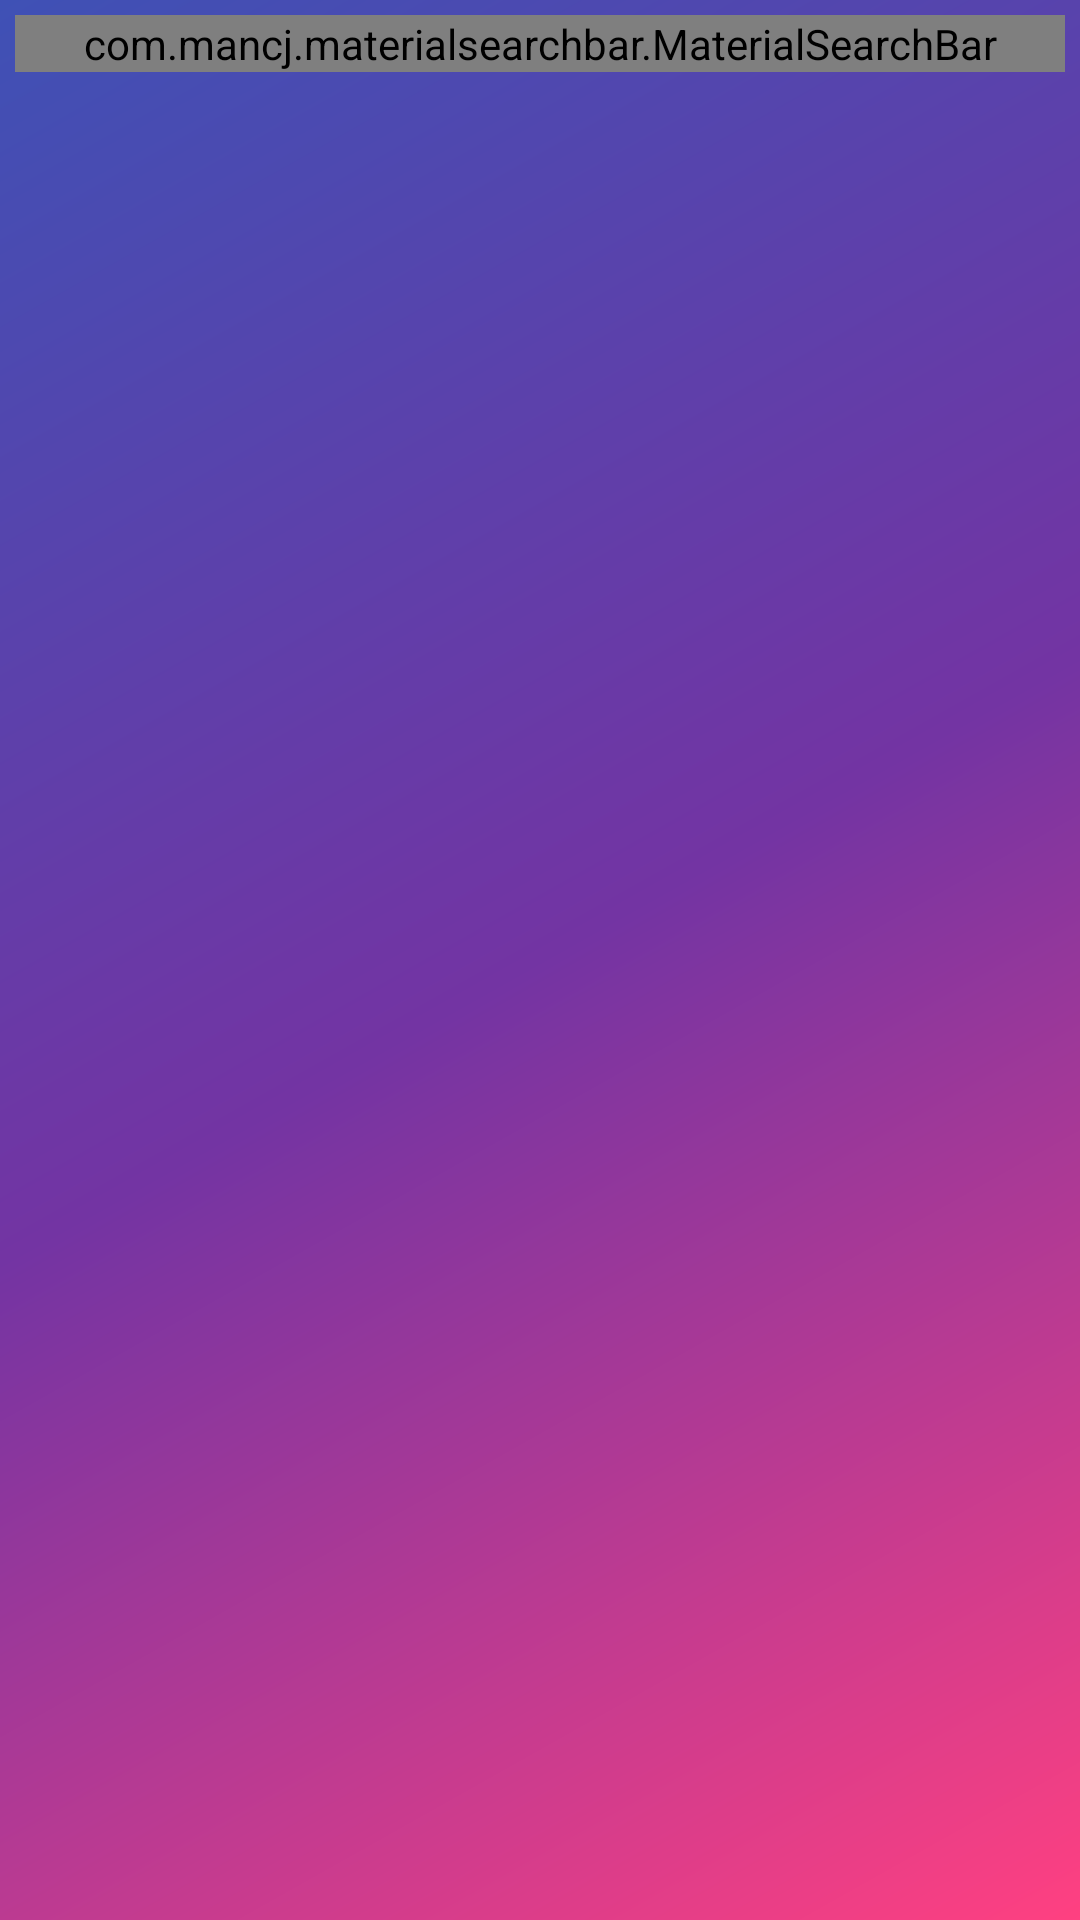

Layout XML and referenced resources for this Android screen:
<!-- AndroidManifest.xml: application theme AppTheme -->
<!-- res/layout/activity_main.xml -->
<?xml version="1.0" encoding="utf-8"?>
<android.support.design.widget.CoordinatorLayout xmlns:android="http://schemas.android.com/apk/res/android"
    xmlns:app="http://schemas.android.com/apk/res-auto"
    android:layout_width="match_parent"
    android:layout_height="match_parent"
    android:background="@drawable/bg_gradient"

    >

    <RelativeLayout
        android:layout_width="match_parent"
        android:layout_height="match_parent">

        <com.mancj.materialsearchbar.MaterialSearchBar
            android:id="@+id/searchBar"
            style="@style/MyCustomTheme"
            android:layout_width="match_parent"
            android:layout_height="wrap_content"
            android:layout_margin="5dp"
            app:mt_maxSuggestionsCount="0"
            app:mt_placeholder="Введите название картинки" />

        <android.support.v7.widget.RecyclerView
            android:id="@+id/recycler_view_declarations"
            android:layout_width="match_parent"
            android:layout_height="match_parent"
            android:layout_alignParentBottom="false"
            android:layout_below="@+id/searchBar"
            android:clipToPadding="false"
            android:scrollbarSize="5dp"
            android:scrollbars="vertical">

        </android.support.v7.widget.RecyclerView>

        <ProgressBar
            android:id="@+id/progress"
            style="@style/Widget.AppCompat.ProgressBar"
            android:layout_width="wrap_content"
            android:layout_height="wrap_content"
            android:layout_alignParentStart="false"
            android:layout_alignParentTop="false"
            android:layout_below="@+id/searchBar"
            android:layout_centerHorizontal="true"
            android:layout_marginTop="25dp" />
    </RelativeLayout>


</android.support.design.widget.CoordinatorLayout>
<!-- resources referenced by this layout -->
<resources>
  <!-- drawable bg_gradient (drawable-v24) -->
  <?xml version="1.0" encoding="utf-8"?>
  <shape xmlns:android="http://schemas.android.com/apk/res/android"
      android:shape="rectangle">
      <gradient
          android:angle="135"
          android:endColor="@color/colorPrimary"
          android:centerColor="@color/secondaryAccent"
          android:startColor="@color/colorAccent"
          android:type="linear" />
  
      <corners android:radius="0dp" />
  </shape>
  <style name="MyCustomTheme" parent="MaterialSearchBarLight">
          <item name="mt_searchBarColor">@color/searchBarPrimaryColor</item>
          <item name="mt_dividerColor">@color/searchBarDividerColor</item>
          <item name="mt_navIconTint">@color/searchBarNavIconTintColor</item>
          <item name="mt_searchIconTint">@color/searchBarSearchIconTintColor</item>
          <item name="mt_clearIconTint">@color/searchBarClearIconTintColor</item>
          <item name="mt_menuIconTint">@color/searchBarMenuIconTintColor</item>
          <item name="mt_backIconTint">@color/searchBarBackIconTintColor</item>
          <item name="mt_textCursorTint">@color/searchBarCursorColor</item>
          <item name="mt_textColor">@color/searchBarTextColor</item>
          <item name="mt_hintColor">@color/searchBarHintColor</item>
          <item name="mt_placeholderColor">@color/searchBarPlaceholderColor</item>
          <item name="mt_highlightedTextColor">@color/searchBarTextHighlightColor</item>
          <item name="mt_leftTextSelectorTint">@color/leftTextSelectorColor</item>
          <item name="mt_middleTextSelectorTint">@color/middleTextSelectorColor</item>
          <item name="mt_rightTextSelectorTint">@color/rightTextSelectorColor</item>
          <item name="mt_leftTextSelectorDrawable">@drawable/text_select_handle_left_mtrl_alpha_mtrlsearch</item>
          <item name="mt_middleTextSelectorDrawable">@drawable/text_select_handle_middle_mtrl_alpha_mtrlsearch</item>
          <item name="mt_rightTextSelectorDrawable">@drawable/text_select_handle_right_mtrl_alpha_mtrlsearch</item>
          <item name="mt_handlesTintEnabled">true</item>
      </style>
  <color name="colorPrimary">#3F51B5</color>
  <color name="secondaryAccent">#7334a3</color>
  <color name="colorAccent">#FF4081</color>
</resources>
